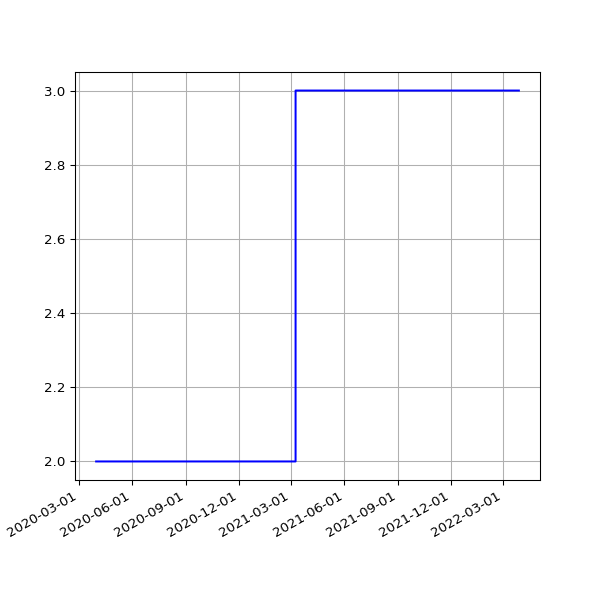

The table this chart was drawn from, first rows:
date, value
2020-03-31 04:23:25 +0000, 2
2020-03-31 15:16:08 +0100, 2
2020-04-01 04:17:34 +0000, 2
2020-04-01 15:01:28 +0100, 2
2020-04-02 04:17:31 +0000, 2
2020-04-02 14:53:38 +0100, 2
2020-04-03 04:21:50 +0000, 2
2020-04-03 15:03:48 +0100, 2
2020-04-04 04:12:05 +0000, 2
2020-04-04 14:56:18 +0100, 2
2020-04-05 04:14:06 +0000, 2
2020-04-05 14:54:14 +0100, 2
2020-04-06 04:43:37 +0000, 2
2020-04-06 14:55:48 +0100, 2
2020-04-07 04:27:21 +0000, 2
2020-04-07 14:56:56 +0100, 2
2020-04-08 04:22:58 +0000, 2
2020-04-08 15:02:31 +0100, 2
2020-04-09 14:53:16 +0100, 2
2020-04-10 04:13:55 +0000, 2
2020-04-10 14:52:04 +0100, 2
2020-04-11 04:15:25 +0000, 2
2020-04-11 14:48:24 +0100, 2
2020-04-12 04:17:01 +0000, 2
2020-04-12 14:47:34 +0100, 2
2020-04-13 04:16:13 +0000, 2
2020-04-13 14:50:41 +0100, 2
2020-04-14 04:12:08 +0000, 2
2020-04-14 14:46:21 +0100, 2
2020-04-15 04:15:31 +0000, 2
2020-04-15 14:56:15 +0100, 2
2020-04-16 04:16:42 +0000, 2
2020-04-16 15:00:16 +0100, 2
2020-04-17 04:33:04 +0000, 2
2020-04-17 15:21:56 +0100, 2
2020-04-18 04:14:53 +0000, 2
2020-04-18 14:46:18 +0100, 2
2020-04-19 04:16:22 +0000, 2
2020-04-19 14:43:03 +0100, 2
2020-04-20 04:21:53 +0000, 2
2020-04-20 14:44:43 +0100, 2
2020-04-21 04:15:02 +0000, 2
2020-04-21 14:47:49 +0100, 2
2020-04-22 04:17:27 +0000, 2
2020-04-22 14:52:17 +0100, 2
2020-04-23 04:15:55 +0000, 2
2020-04-23 14:52:00 +0100, 2
2020-04-24 04:14:22 +0000, 2
2020-04-24 14:52:20 +0100, 2
2020-04-25 04:13:26 +0000, 2
2020-04-25 14:50:30 +0100, 2
2020-04-26 04:17:39 +0000, 2
2020-04-26 14:46:13 +0100, 2
2020-04-27 04:19:25 +0000, 2
2020-04-27 14:47:18 +0100, 2
2020-04-28 04:13:57 +0000, 2
2020-04-28 14:54:20 +0100, 2
2020-04-29 04:10:34 +0000, 2
2020-04-29 14:52:36 +0100, 2
2020-04-30 05:01:42 +0000, 2
... 1,029 more rows
